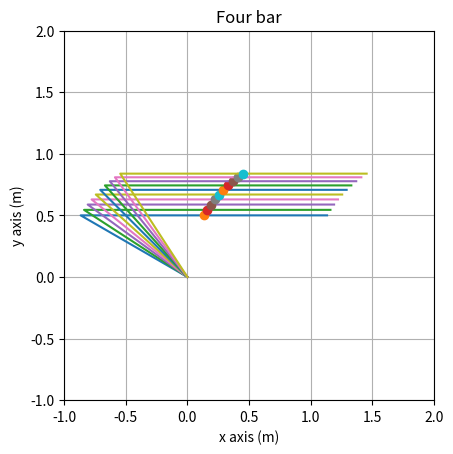

Recreate this plot in Python.
# Four-bar linkage (MATLAB → Python)
import numpy as np
import matplotlib
# 필요 시 GUI 없이 사용하려면 다음 줄의 주석을 해제하세요.
# matplotlib.use("Agg")
import matplotlib.pyplot as plt

# ----- 링크 파라미터 -----
l1 = 1.0
l2 = 1.0
l3 = 1.0
l4 = 1.0

# ----- 플롯 준비 -----
fig, ax = plt.subplots()
ax.set_xlim([-1, 2])
ax.set_ylim([-1, 2])
ax.set_aspect('equal', adjustable='box')
ax.grid(True)
ax.set_title('Four bar')
ax.set_xlabel('x axis (m)')
ax.set_ylabel('y axis (m)')

def _clip(x):  # asin/acos 안전 보정
    return np.clip(x, -1.0, 1.0)

# i = 0:40
for i in range(0, 10):   # 10으ㅏ 원래 값 41
    # 구동 각 (원문: theta1 = pi/3 + pi/2 - pi/60 * i 로 해석)
    theta1 = np.pi/3 + np.pi/2 - (np.pi/60.0) * i

    # 기하 계산
    s = np.sqrt(l1**2 + l2**2 - 2*l1*l2*np.cos(theta1))             # 두 변 사이 길이
    beta = np.arcsin(_clip(l2*np.sin(theta1) / s))
    psi  = np.arccos(_clip((l3**2 + s**2 - l4**2) / (2*l3*s)))
    lam  = np.arcsin(_clip(l3*np.sin(psi) / l4))                     # lambda

    theta2 = psi - beta
    theta3 = 2*np.pi - (lam + beta)

    # 조인트 좌표 (r1: 링크2 끝, r2: 링크3 끝, r3: 링크4 끝)
    r1x = l2*np.cos(theta1)
    r1y = l2*np.sin(theta1)

    r2x = l2*np.cos(theta1) + l3*np.cos(theta2)
    r2y = l2*np.sin(theta1) + l3*np.sin(theta2)

    r3x = r2x + l4*np.cos(beta - lam)
    r3y = r2y - l4*np.sin(beta - lam)

    # (원문) Forward kinematics: 말단을 링크3 끝으로 표시
    x = r2x
    y = r2y

    # 로봇 바디 그리기
    rx = [0.0, r1x, r2x, r3x]
    ry = [0.0, r1y, r2y, r3y]
    ax.plot(rx, ry, '-')
    ax.plot(x, y, 'o')  # 말단 표시

# plt.savefig("four_bar.png", dpi=160)  # GUI 없이 저장만 할 때 사용
plt.show()
